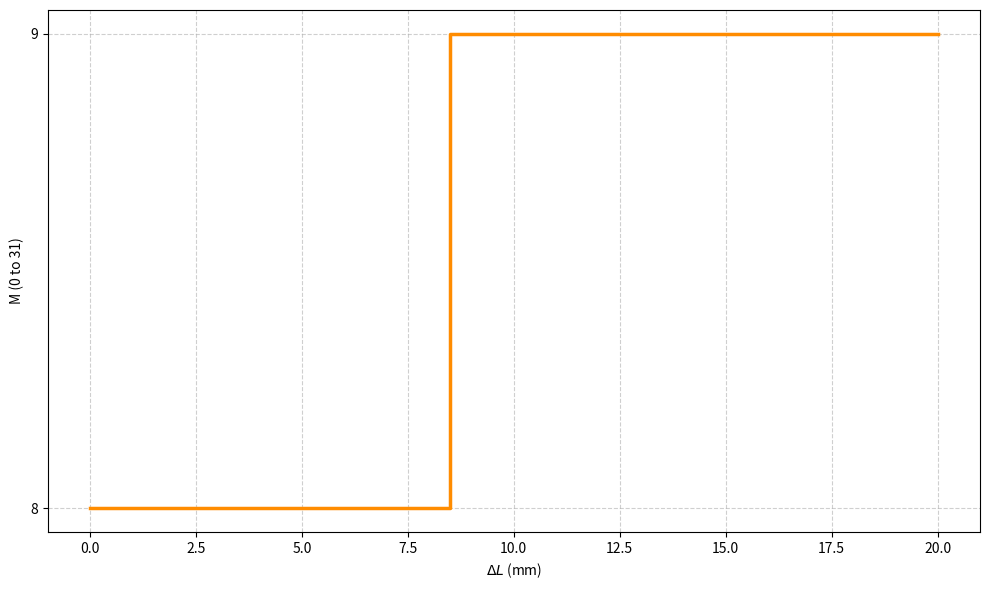

Write the Python code that produced this figure.
import numpy as np
import matplotlib.pyplot as plt

#--- Sensor B Parameters (from the table) ---
# R0 = 3.5  # kOhm (Resistance at L0)
# L0 = 40.0 # mm (Unstretched length)
# G = 1.6   # (Gauge Factor)
# Rcp = 0.1 # kOhm (Contact Resistance)

# --- Sensor A Parameters (from the table) ---
# R0 = 2  # kOhm (Resistance at L0)
# L0 = 50.0 # mm (Unstretched length)
# G = 2.4  # (Gauge Factor)
# Rcp = 0.1 # kOhm (Contact Resistance)

#sensor C
R0 = 3  # kOhm (Resistance at L0)
L0 = 40.0 # mm (Unstretched length)
G = 0.6  # (Gauge Factor)
Rcp = 0.2 # kOhm (Contact Resistance)




Vin = 5.0   # V (Input Voltage)
Rk = 10.0   # kOhm (Known resistance)
ADC_MAX_LEVEL = 31 # (Quantization range is 0 to 31, total 32 levels)

# --- Range of Extension (Delta L) ---
# We analyze the range from 0 mm to 20 mm
Delta_L = np.linspace(0.0, 20.0, 100) # 100 points for a smooth line/staircase

# 1. Calculate Measured Resistance (Rm)
# Rm = R0 * (1 + G * (Delta_L / L0)) + 2 * Rcp
Rm = R0 * (1.0 + G * (Delta_L / L0)) + 2.0 * Rcp

# 2. Calculate Output Voltage (V_out)
# V_out = V_in * Rm / (Rk + Rm)
V_out = Vin * Rm / (Rk + Rm)

# 3. Calculate Quantized Measurement (M)
# M = round(31 * (V_out / V_in))
# The term V_out / V_in gives the fraction of the input voltage
M = np.round(ADC_MAX_LEVEL * (V_out / Vin))

# --- Plotting M vs. Delta L ---
plt.figure(figsize=(10, 6))

# Plot the quantized data points
plt.plot(Delta_L, M, drawstyle='steps-post', color='darkorange', linewidth=2.5,
         label='Quantized ADC Output (M)')

# Labeling and aesthetics
plt.xlabel('$\Delta L$ (mm)')
plt.ylabel(f'M (0 to {ADC_MAX_LEVEL})')
plt.yticks(np.arange(M.min(), M.max() + 1, 1)) # Ensure integer ticks on y-axis
plt.grid(True, linestyle='--', alpha=0.6)
plt.tight_layout()
plt.show()





# --- Print key information ---
print(f"--- Sensor B (ΔL=0 to 20mm) Analysis ---")
print(f"R_m starts at: {Rm[0]:.3f} kΩ (at ΔL=0mm)")
print(f"R_m ends at:   {Rm[-1]:.3f} kΩ (at ΔL=20mm)")
print(f"M starts at:   {M[0]:.0f}")
print(f"M ends at:     {M[-1]:.0f}")
print(f"Total steps (resolution): {M[-1] - M[0]:.0f} levels used (out of {ADC_MAX_LEVEL+1})")

# Calculate the length change corresponding to one M step (average resolution)
total_M_change = M[-1] - M[0]
avg_resolution_mm_per_step = (Delta_L[-1] - Delta_L[0]) / total_M_change
print(f"Average resolution: approx. {avg_resolution_mm_per_step:.3f} mm per ADC step")
